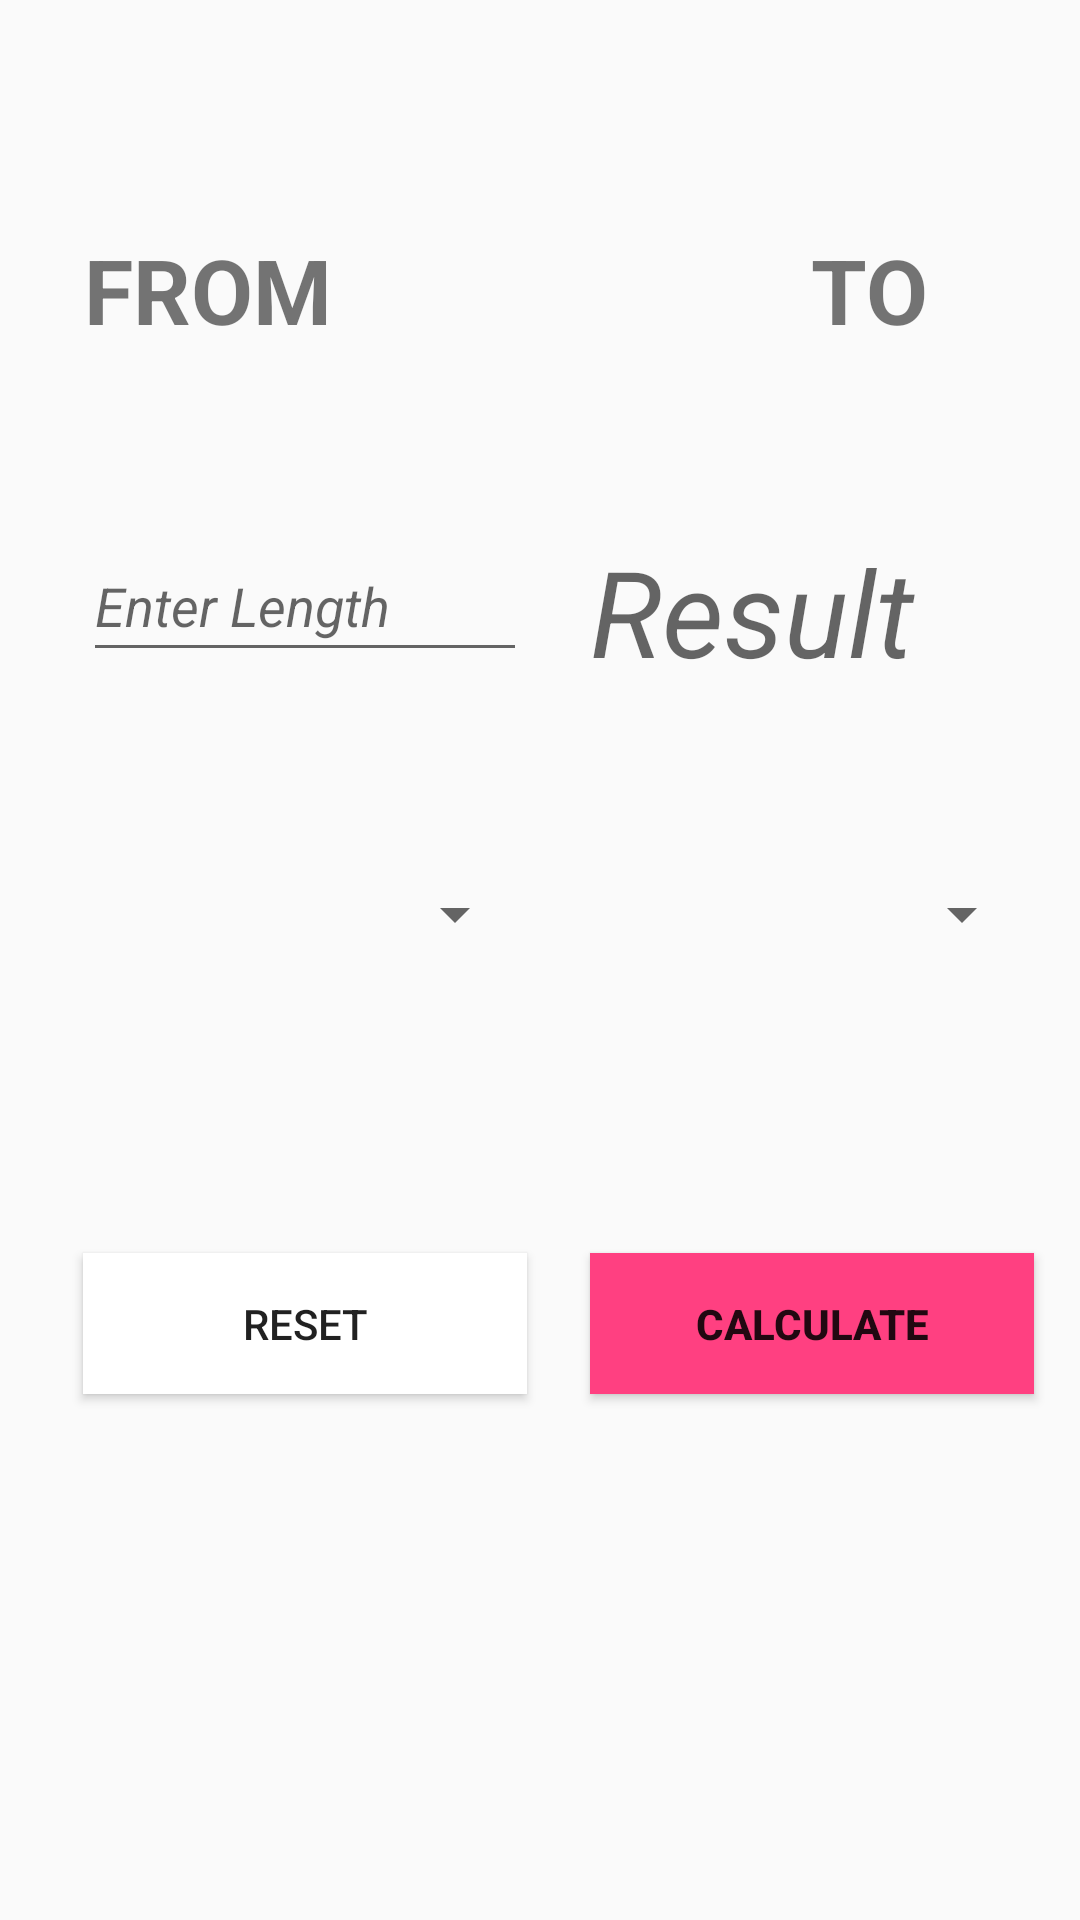

Reconstruct the res/layout file that produces this screen, plus the resources it refers to.
<!-- AndroidManifest.xml: application theme AppTheme -->
<!-- res/layout/fragment_length.xml -->
<?xml version="1.0" encoding="utf-8"?>
<android.support.constraint.ConstraintLayout xmlns:android="http://schemas.android.com/apk/res/android"
    xmlns:tools="http://schemas.android.com/tools"
    android:layout_width="match_parent"
    android:layout_height="match_parent"
    xmlns:app="http://schemas.android.com/apk/res-auto"
    tools:context=".Length"
    android:orientation="vertical">

    <TextView
        android:layout_width="wrap_content"
        android:layout_height="wrap_content"
        android:layout_marginBottom="8dp"
        android:layout_marginEnd="8dp"
        android:layout_marginLeft="8dp"
        android:layout_marginRight="8dp"
        android:layout_marginStart="8dp"
        android:layout_marginTop="8dp"
        android:text="FROM"
        android:textSize="30dp"
        android:textStyle="bold"
        app:layout_constraintBottom_toBottomOf="parent"
        app:layout_constraintEnd_toEndOf="parent"
        app:layout_constraintHorizontal_bias="0.076"
        app:layout_constraintStart_toStartOf="parent"
        app:layout_constraintTop_toTopOf="parent"
        app:layout_constraintVertical_bias="0.117"
        android:id="@+id/fromlengthtextview"/>

    <TextView
        android:id="@+id/tolengthtextview"
        android:layout_width="wrap_content"
        android:layout_height="wrap_content"
        android:layout_marginBottom="8dp"
        android:layout_marginEnd="8dp"
        android:layout_marginLeft="8dp"
        android:layout_marginRight="8dp"
        android:layout_marginStart="8dp"
        android:layout_marginTop="8dp"
        android:text="TO"
        android:textSize="30dp"
        android:textStyle="bold"
        app:layout_constraintBottom_toBottomOf="parent"
        app:layout_constraintEnd_toEndOf="parent"
        app:layout_constraintHorizontal_bias="0.86"
        app:layout_constraintStart_toStartOf="parent"
        app:layout_constraintTop_toTopOf="parent"
        app:layout_constraintVertical_bias="0.117"
        />


    <Spinner
        android:id="@+id/fromlengthspinner"
        android:layout_width="148dp"
        android:layout_height="47dp"
        android:layout_marginBottom="8dp"
        android:layout_marginEnd="8dp"
        android:layout_marginLeft="8dp"
        android:layout_marginRight="8dp"
        android:layout_marginStart="8dp"
        android:layout_marginTop="8dp"
        android:spinnerMode="dropdown"
        app:layout_constraintBottom_toBottomOf="parent"
        app:layout_constraintEnd_toEndOf="parent"
        app:layout_constraintHorizontal_bias="0.1"
        app:layout_constraintStart_toStartOf="parent"
        app:layout_constraintTop_toTopOf="parent"
        app:layout_constraintVertical_bias="0.474">

    </Spinner>

    <Spinner
        android:id="@+id/tolengthspinner"
        android:layout_width="148dp"
        android:layout_height="47dp"
        android:layout_marginBottom="8dp"
        android:layout_marginEnd="8dp"
        android:layout_marginLeft="8dp"
        android:layout_marginRight="8dp"
        android:layout_marginStart="8dp"
        android:layout_marginTop="8dp"
        app:layout_constraintBottom_toBottomOf="parent"
        app:layout_constraintEnd_toEndOf="parent"
        app:layout_constraintHorizontal_bias="0.963"
        app:layout_constraintStart_toStartOf="parent"
        app:layout_constraintTop_toTopOf="parent"
        app:layout_constraintVertical_bias="0.474" />

    <EditText
        android:id="@+id/fromlengthedittext"
        android:layout_width="148dp"
        android:layout_height="47dp"
        android:layout_marginBottom="8dp"
        android:layout_marginEnd="8dp"
        android:layout_marginLeft="8dp"
        android:layout_marginRight="8dp"
        android:layout_marginStart="8dp"
        android:layout_marginTop="8dp"
        android:ems="10"
        android:inputType="numberDecimal"
        android:textStyle="italic"
        app:layout_constraintBottom_toBottomOf="parent"
        app:layout_constraintEnd_toEndOf="parent"
        app:layout_constraintHorizontal_bias="0.1"
        app:layout_constraintStart_toStartOf="parent"
        app:layout_constraintTop_toTopOf="parent"
        app:layout_constraintVertical_bias="0.293"
        android:hint="Enter Length"/>

    <TextView
        android:id="@+id/tolengthtext"
        android:layout_width="148dp"
        android:layout_height="47dp"
        android:layout_marginBottom="8dp"
        android:layout_marginEnd="8dp"
        android:layout_marginLeft="8dp"
        android:layout_marginRight="8dp"
        android:layout_marginStart="8dp"
        android:layout_marginTop="8dp"
        android:ems="10"
        android:textSize="40dp"
        android:textStyle="italic"
        app:layout_constraintBottom_toBottomOf="parent"
        app:layout_constraintEnd_toEndOf="parent"
        app:layout_constraintHorizontal_bias="0.963"
        app:layout_constraintStart_toStartOf="parent"
        app:layout_constraintTop_toTopOf="parent"
        app:layout_constraintVertical_bias="0.293"
        android:hint="Result"/>

    <Button
        android:id="@+id/lengthcalcbutton"
        android:layout_width="148dp"
        android:layout_height="47dp"
        android:layout_marginBottom="8dp"
        android:layout_marginEnd="8dp"
        android:layout_marginLeft="8dp"
        android:layout_marginRight="8dp"
        android:layout_marginStart="8dp"
        android:layout_marginTop="8dp"
        android:background="#FF4081"
        android:text="Calculate"
        android:textStyle="bold"
        app:layout_constraintBottom_toBottomOf="parent"
        app:layout_constraintEnd_toEndOf="parent"
        app:layout_constraintHorizontal_bias="0.963"
        app:layout_constraintStart_toStartOf="parent"
        app:layout_constraintTop_toTopOf="parent"
        app:layout_constraintVertical_bias="0.71" />

    <Button
        android:id="@+id/lengthresetbutton"
        android:layout_width="148dp"
        android:layout_height="47dp"
        android:layout_marginBottom="8dp"
        android:layout_marginEnd="8dp"
        android:layout_marginLeft="8dp"
        android:layout_marginRight="8dp"
        android:layout_marginStart="8dp"
        android:layout_marginTop="8dp"
        android:background="#FFFF"
        android:text="Reset"
        app:layout_constraintBottom_toBottomOf="parent"
        app:layout_constraintEnd_toEndOf="parent"
        app:layout_constraintHorizontal_bias="0.1"
        app:layout_constraintStart_toStartOf="parent"
        app:layout_constraintTop_toTopOf="parent"
        app:layout_constraintVertical_bias="0.71" />



</android.support.constraint.ConstraintLayout>
<!-- resources referenced by this layout -->
<resources>
  <style name="AppTheme" parent="Base.Theme.AppCompat.Light.DarkActionBar">
          
          <item name="colorPrimary">#a8cbfd</item>
          <item name="colorPrimaryDark">#a8cbfd</item>
          <item name="colorAccent">@color/colorAccent</item>
      </style>
  <!-- not gathered from this repository: default colours our renderer supplied (Android Studio template values) -->
  <color name="colorAccent">#FF03DAC5</color>
</resources>
